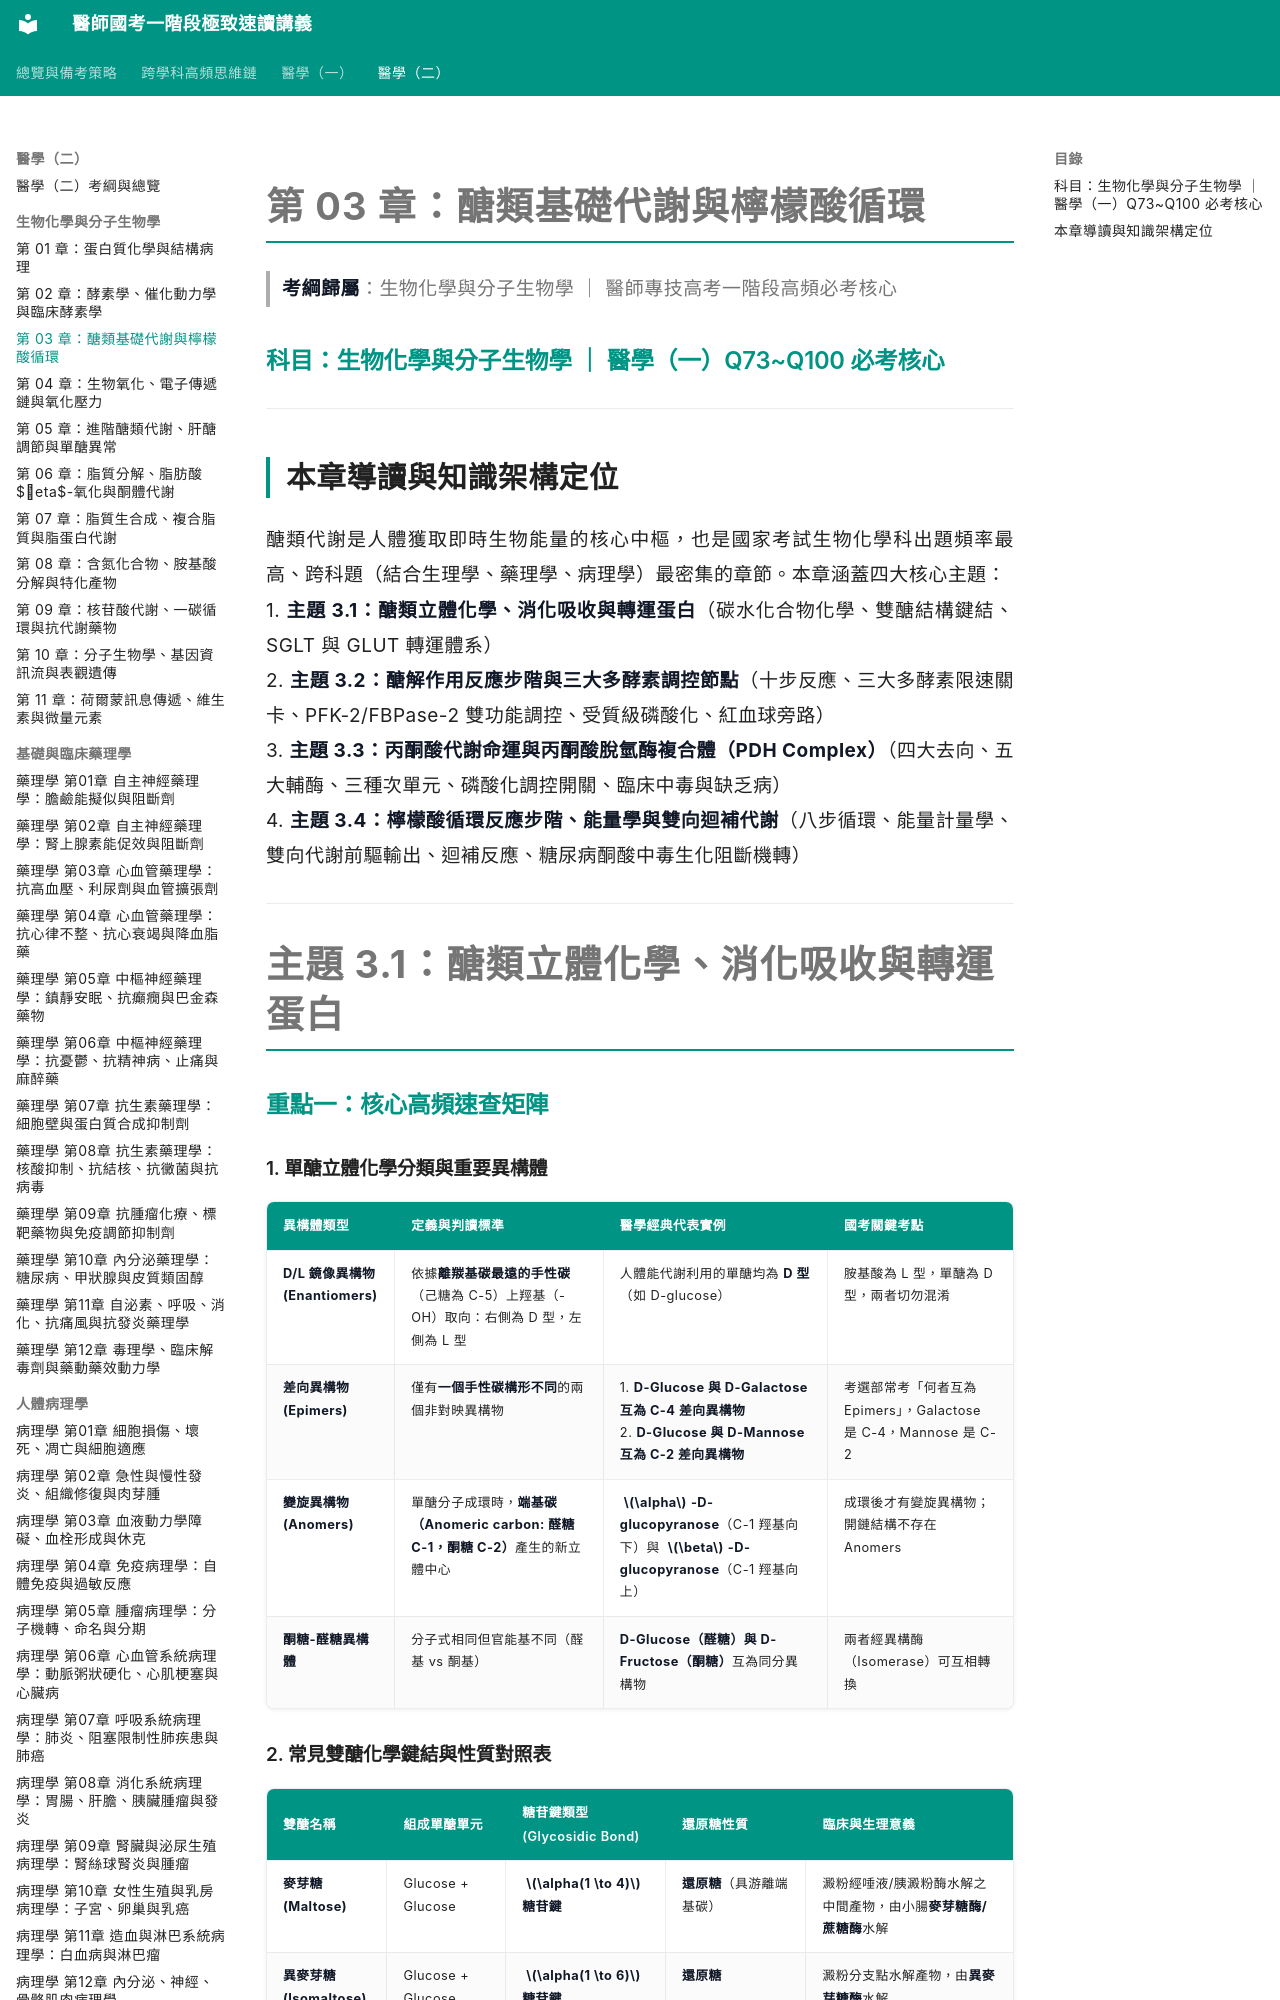

repository: woieyufan/med1 · page: med2/biochemistry/第03章_醣類基礎代謝與檸檬酸循環.html · generator: mkdocs

# 第 03 章：醣類基礎代謝與檸檬酸循環
> **考綱歸屬**：生物化學與分子生物學 ｜ 醫師專技高考一階段高頻必考核心

### 科目：生物化學與分子生物學 ｜ 醫學（一）Q73~Q100 必考核心

---

## 本章導讀與知識架構定位

醣類代謝是人體獲取即時生物能量的核心中樞，也是國家考試生物化學科出題頻率最高、跨科題（結合生理學、藥理學、病理學）最密集的章節。本章涵蓋四大核心主題：
1. **主題 3.1：醣類立體化學、消化吸收與轉運蛋白**（碳水化合物化學、雙醣結構鍵結、SGLT 與 GLUT 轉運體系）
2. **主題 3.2：醣解作用反應步階與三大多酵素調控節點**（十步反應、三大多酵素限速關卡、PFK-2/FBPase-2 雙功能調控、受質級磷酸化、紅血球旁路）
3. **主題 3.3：丙酮酸代謝命運與丙酮酸脫氫酶複合體（PDH Complex）**（四大去向、五大輔酶、三種次單元、磷酸化調控開關、臨床中毒與缺乏病）
4. **主題 3.4：檸檬酸循環反應步階、能量學與雙向迴補代謝**（八步循環、能量計量學、雙向代謝前驅輸出、迴補反應、糖尿病酮酸中毒生化阻斷機轉）

---

# 主題 3.1：醣類立體化學、消化吸收與轉運蛋白

### 重點一：核心高頻速查矩陣

#### 1. 單醣立體化學分類與重要異構體
| 異構體類型 | 定義與判讀標準 | 醫學經典代表實例 | 國考關鍵考點 |
| :--- | :--- | :--- | :--- |
| **D/L 鏡像異構物 (Enantiomers)** | 依據**離羰基碳最遠的手性碳**（己糖為 C-5）上羥基（-OH）取向：右側為 D 型，左側為 L 型 | 人體能代謝利用的單醣均為 **D 型**（如 D-glucose） | 胺基酸為 L 型，單醣為 D 型，兩者切勿混淆 |
| **差向異構物 (Epimers)** | 僅有**一個手性碳構形不同**的兩個非對映異構物 | 1. **D-Glucose 與 D-Galactose 互為 C-4 差向異構物**<br>2. **D-Glucose 與 D-Mannose 互為 C-2 差向異構物** | 考選部常考「何者互為 Epimers」，Galactose 是 C-4，Mannose 是 C-2 |
| **變旋異構物 (Anomers)** | 單醣分子成環時，**端基碳（Anomeric carbon: 醛糖 C-1，酮糖 C-2）**產生的新立體中心 | **$\alpha$-D-glucopyranose**（C-1 羥基向下）與 **$\beta$-D-glucopyranose**（C-1 羥基向上） | 成環後才有變旋異構物；開鏈結構不存在 Anomers |
| **酮糖-醛糖異構體** | 分子式相同但官能基不同（醛基 vs 酮基） | **D-Glucose（醛糖）與 D-Fructose（酮糖）**互為同分異構物 | 兩者經異構酶（Isomerase）可互相轉換 |
